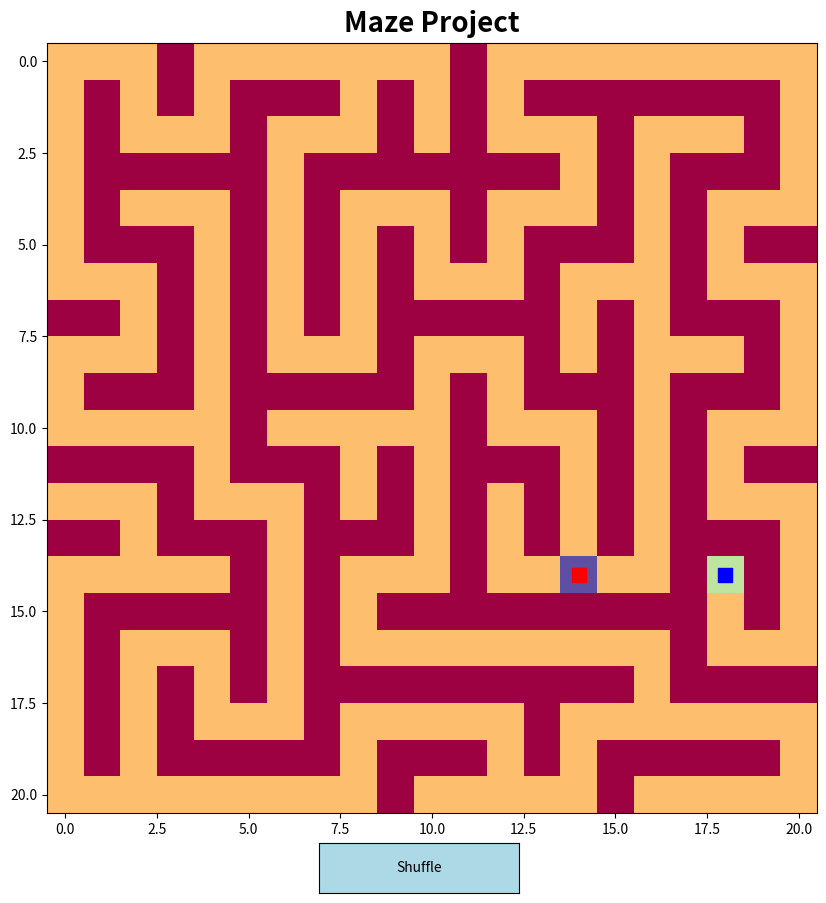

Reproduce this figure in Python.
import numpy as np
import matplotlib.pyplot as plt

def generate_maze(width, height):
    maze = np.zeros((2 * height + 1, 2 * width + 1), dtype=int)

    def carve_path(x, y):
        maze[y, x] = 1

        directions = [(1, 0), (-1, 0), (0, 1), (0, -1)]
        np.random.shuffle(directions)

        for dx, dy in directions:
            next_x, next_y = x + 2 * dx, y + 2 * dy
            if 0 <= next_x < 2 * width + 1 and 0 <= next_y < 2 * height + 1 and maze[next_y, next_x] == 0:
                maze[y + dy, x + dx] = 1
                maze[y + dy // 2, x + dx // 2] = 1  # Carve the path by removing the wall
                carve_path(next_x, next_y)

    # Generate random start and end points
    start_x, start_y = np.random.randint(1, width) * 2, np.random.randint(1, height) * 2
    end_x, end_y = np.random.randint(1, width) * 2, np.random.randint(1, height) * 2

    # Carve the path from start to end
    carve_path(start_x, start_y)

    # Ensure that the end point is reachable from the start point
    while not verify_path(maze, (start_x, start_y), (end_x, end_y)):
        maze = np.zeros((2 * height + 1, 2 * width + 1), dtype=int)
        start_x, start_y = np.random.randint(1, width) * 2, np.random.randint(1, height) * 2
        end_x, end_y = np.random.randint(1, width) * 2, np.random.randint(1, height) * 2
        carve_path(start_x, start_y)

    maze[start_y, start_x] = 2  # Set the start point
    maze[end_y, end_x] = 3  # Set the end point

    return maze

def verify_path(maze, start, end):
    stack = [start]
    visited = set()

    while stack:
        x, y = stack.pop()
        visited.add((x, y))

        if (x, y) == end:
            return True

        directions = [(1, 0), (-1, 0), (0, 1), (0, -1)]
        np.random.shuffle(directions)

        for dx, dy in directions:
            nx, ny = x + dx, y + dy
            if 0 <= nx < maze.shape[1] and 0 <= ny < maze.shape[0] and maze[ny, nx] == 1 and (nx, ny) not in visited:
                stack.append((nx, ny))

    return False

def display_maze(maze):
    cmap = plt.cm.get_cmap('Spectral')  # Colormap for colors
    cmap.set_under('black')  # Set the color for the maze

    fig, ax = plt.subplots(figsize=(10, 10))
    ax.imshow(maze, cmap=cmap, interpolation='nearest')

    # Add entry and exit points inside the maze
    start = np.argwhere(maze == 2)[0]
    end = np.argwhere(maze == 3)[0]
    ax.scatter(start[1], start[0], color='blue', marker='s', s=100)
    ax.scatter(end[1], end[0], color='red', marker='s', s=100)

    # Add header text with better placement
    ax.text(maze.shape[1] // 2, -0.8, 'Maze Project', ha='center', fontsize=20, fontweight='bold')

    # Add shuffle button
    ax_button = plt.axes([0.4, 0.03, 0.2, 0.05])
    button = plt.Button(ax_button, 'Shuffle', color='lightblue', hovercolor='skyblue')

    def shuffle_maze(event):
        nonlocal maze
        maze = generate_maze((maze.shape[1] - 1) // 2, (maze.shape[0] - 1) // 2)
        ax.clear()
        ax.imshow(maze, cmap=cmap, interpolation='nearest')
        start = np.argwhere(maze == 2)[0]
        end = np.argwhere(maze == 3)[0]
        ax.scatter(start[1], start[0], color='blue', marker='s', s=100)
        ax.scatter(end[1], end[0], color='red', marker='s', s=100)
        ax.text(maze.shape[1] // 2, -0.8, 'Maze Project', ha='center', fontsize=20, fontweight='bold')
        plt.draw()

    button.on_clicked(shuffle_maze)

    plt.xticks([])
    plt.yticks([])
    plt.show()

# Example usage:
maze = generate_maze(10, 10)
display_maze(maze)
